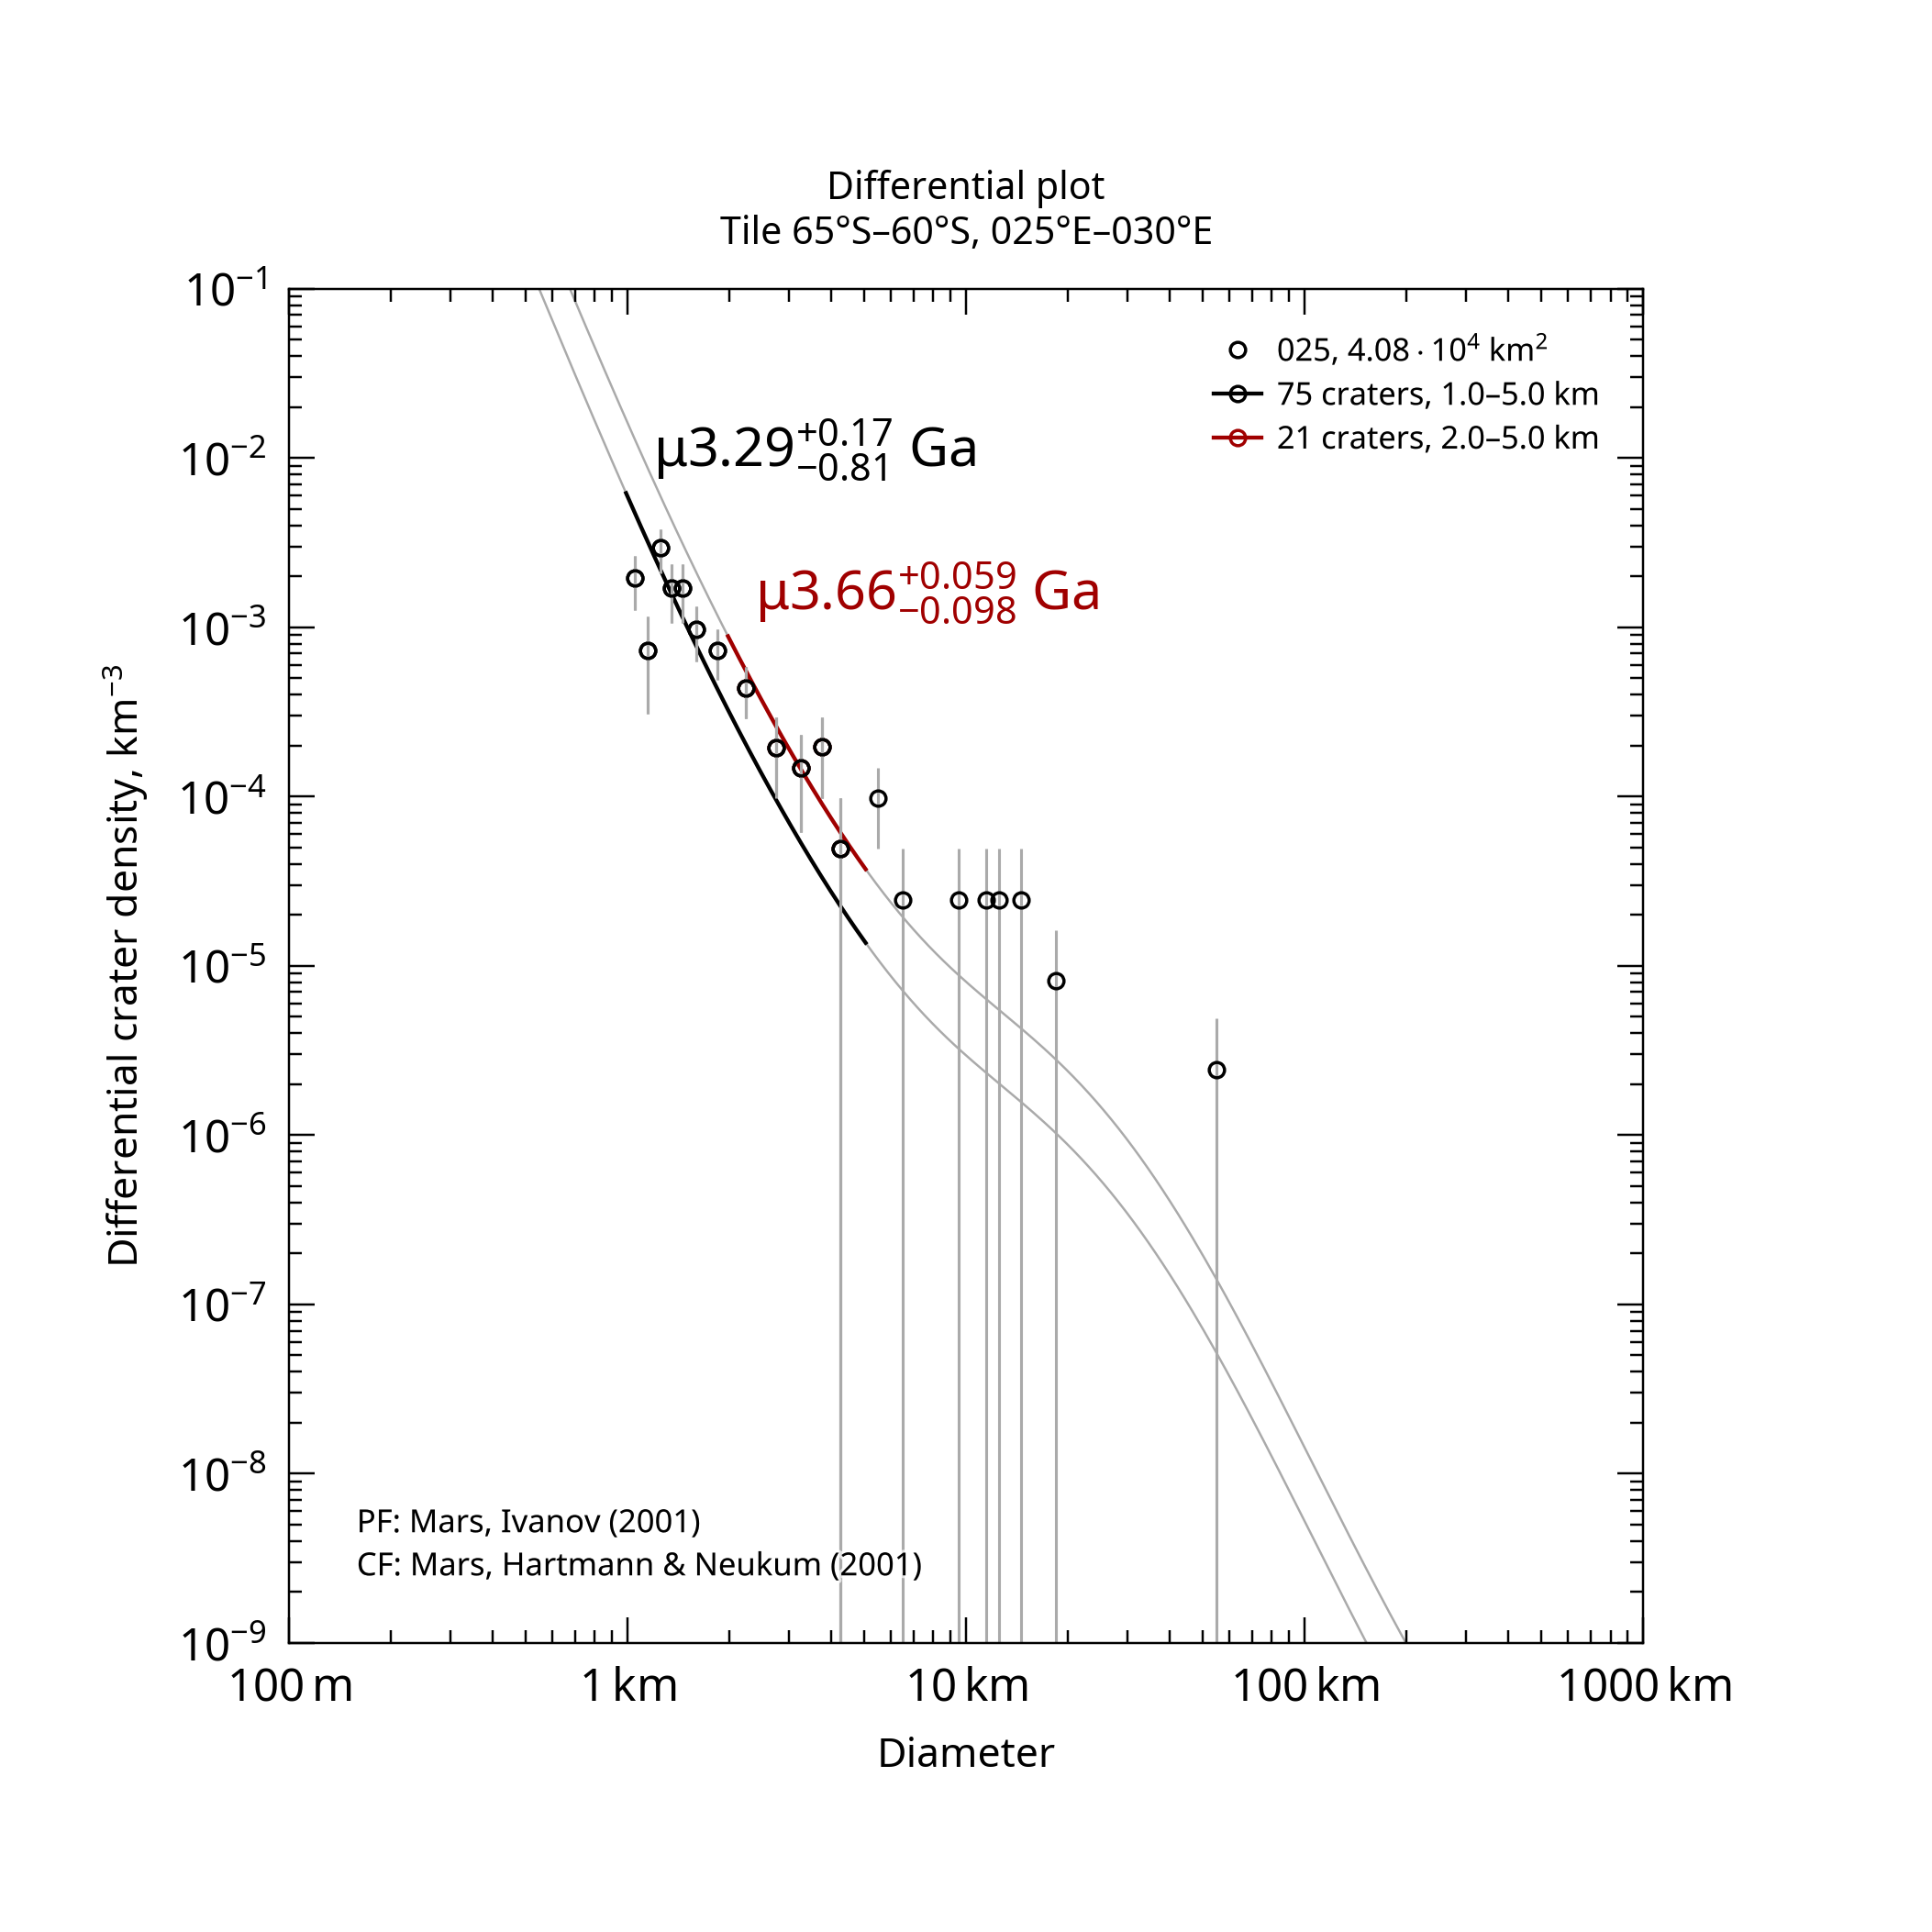

The data file committed next to this chart (first rows):
, , , , , , , , , , , , , , , , , , , , Formatted values [paste MathML into Word…
, , , , , , , , , , , , , , , , , , , , , MathML, , Latex
Name, Area, Binning, d_min, d_max, Method, Resurf, N, N_event, Age, Age-, Age+, a0, a0-, a0+, N(1), N(1)-, N(1)+, Source, , Range, Age, N(1), Age
025, 40784, pseudo-log, 1, 5, d-fit, 0, 75.0, 75, 3.29, 2.48, 3.46, -2.732, -2.918, -2.603, 1.85e-03, 1.21e-03, 2.50e-03, tiles_scc/tile_lat-65_lon+025.scc, , 1.0–5.0 km, <math xmlns="http://www.w3.org/1998/Math…, <math xmlns="http://www.w3.org/1998/Math…, $\mu3.29^{+0.17}_{-0.81}$ Ga
025, 40784, pseudo-log, 2, 5, d-fit, 0, 21.0, 21, 3.66, 3.56, 3.72, -2.297, -2.471, -2.174, 5.04e-03, 3.38e-03, 6.70e-03, tiles_scc/tile_lat-65_lon+025.scc, , 2.0–5.0 km, <math xmlns="http://www.w3.org/1998/Math…, <math xmlns="http://www.w3.org/1998/Math…, $\mu3.66^{+0.059}_{-0.098}$ Ga
